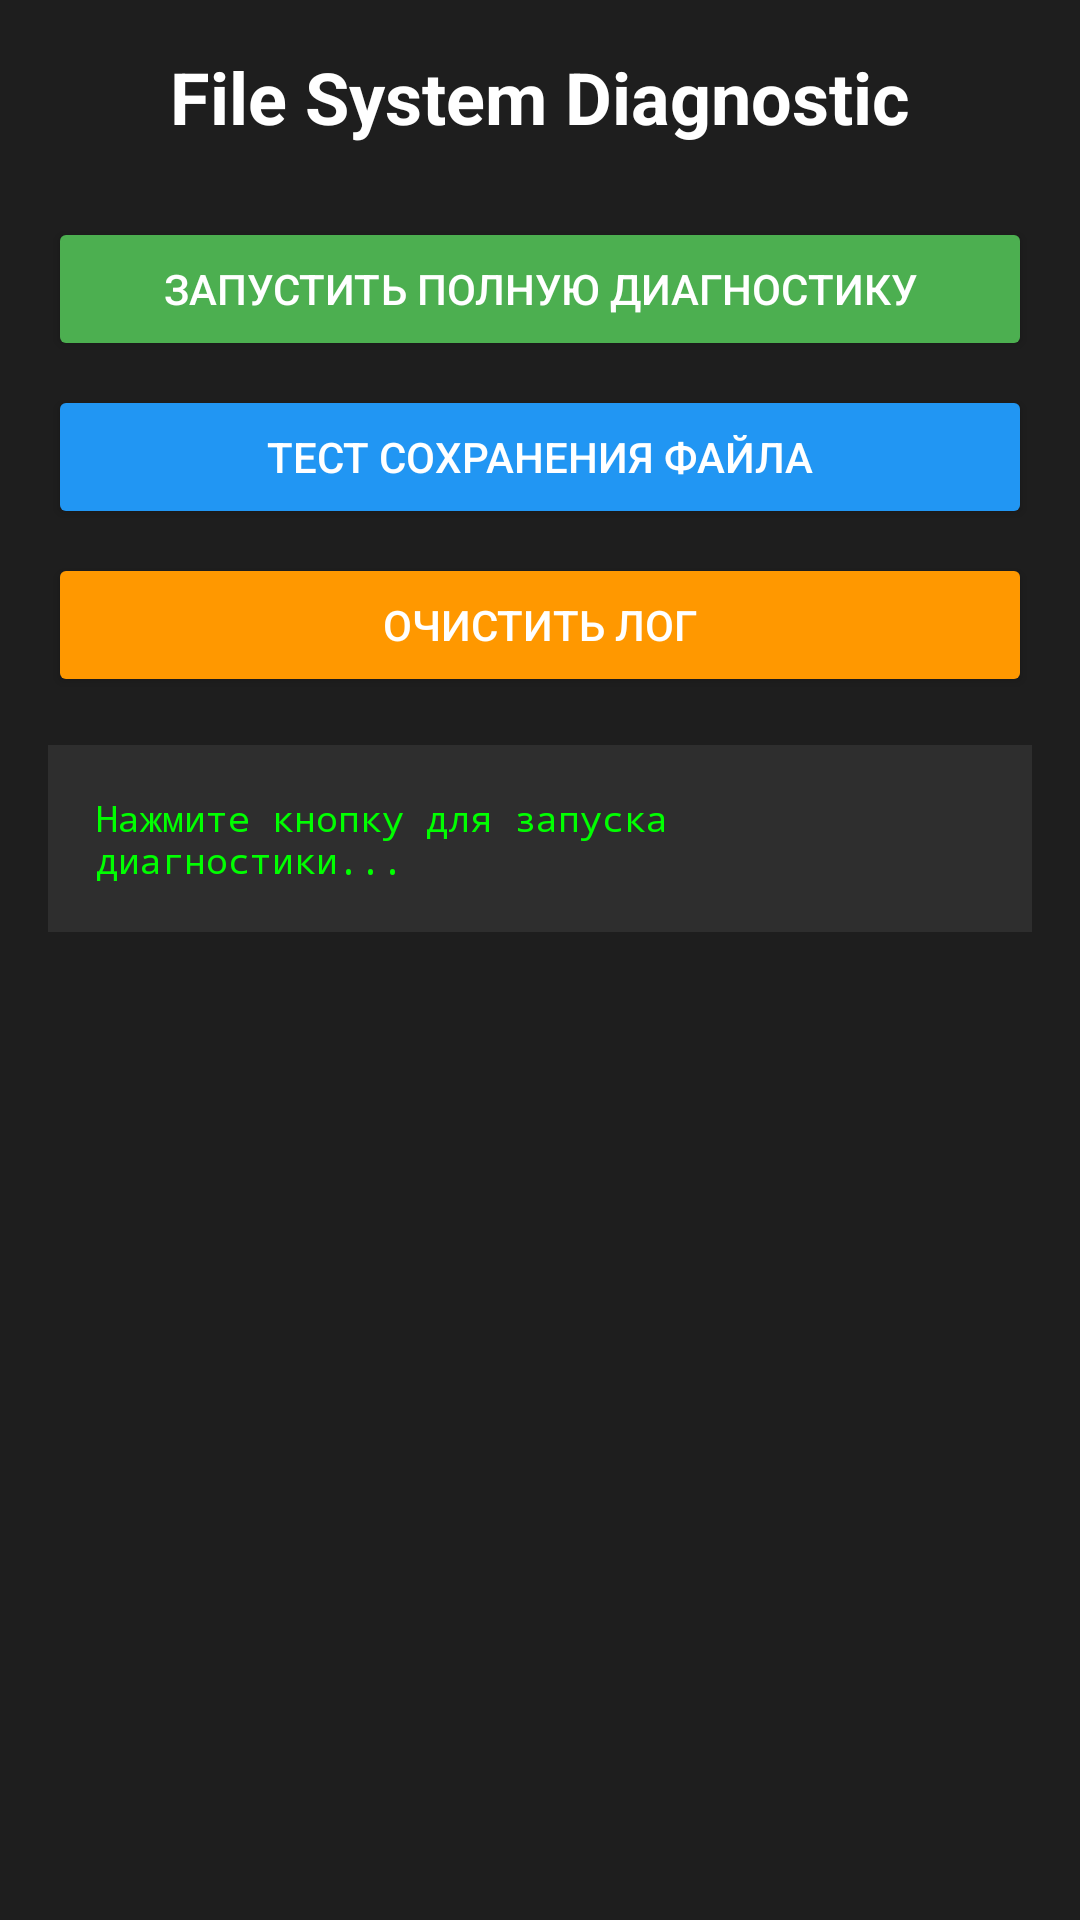

Layout XML and referenced resources for this Android screen:
<!-- AndroidManifest.xml: application theme Theme.WarehouseCamera -->
<!-- res/layout/activity_diagnostic.xml -->
<?xml version="1.0" encoding="utf-8"?>
<ScrollView xmlns:android="http://schemas.android.com/apk/res/android"
    android:layout_width="match_parent"
    android:layout_height="match_parent"
    android:padding="16dp"
    android:background="#1E1E1E">

    <LinearLayout
        android:layout_width="match_parent"
        android:layout_height="wrap_content"
        android:orientation="vertical">

        <TextView
            android:layout_width="match_parent"
            android:layout_height="wrap_content"
            android:text="File System Diagnostic"
            android:textSize="24sp"
            android:textStyle="bold"
            android:textColor="#FFFFFF"
            android:gravity="center"
            android:layout_marginBottom="24dp" />

        <Button
            android:id="@+id/btn_run_diagnostic"
            android:layout_width="match_parent"
            android:layout_height="wrap_content"
            android:text="Запустить полную диагностику"
            android:layout_marginBottom="8dp"
            android:backgroundTint="#4CAF50"
            android:textColor="#FFFFFF" />

        <Button
            android:id="@+id/btn_test_save"
            android:layout_width="match_parent"
            android:layout_height="wrap_content"
            android:text="Тест сохранения файла"
            android:layout_marginBottom="8dp"
            android:backgroundTint="#2196F3"
            android:textColor="#FFFFFF" />

        <Button
            android:id="@+id/btn_clear_log"
            android:layout_width="match_parent"
            android:layout_height="wrap_content"
            android:text="Очистить лог"
            android:layout_marginBottom="16dp"
            android:backgroundTint="#FF9800"
            android:textColor="#FFFFFF" />

        <TextView
            android:id="@+id/tv_diagnostic_output"
            android:layout_width="match_parent"
            android:layout_height="wrap_content"
            android:text="Нажмите кнопку для запуска диагностики..."
            android:textSize="12sp"
            android:textColor="#00FF00"
            android:background="#2E2E2E"
            android:padding="16dp"
            android:fontFamily="monospace"
            android:textIsSelectable="true"
            android:scrollbars="vertical" />

    </LinearLayout>

</ScrollView>
<!-- resources referenced by this layout -->
<resources>
  <color name="colorPrimary">#007AFF</color>
  <color name="colorPrimaryDark">#0062CC</color>
  <color name="white">#FFFFFF</color>
  <color name="colorAccent">#FF3B30</color>
  <color name="colorBackground">#F2F2F7</color>
  <color name="colorSurface">#FFFFFF</color>
  <color name="colorTextPrimary">#000000</color>
  <color name="colorTextSecondary">#8E8E93</color>
  <style name="ShapeAppearance.App.SmallComponent" parent="ShapeAppearance.MaterialComponents.SmallComponent">
          <item name="cornerFamily">rounded</item>
          <item name="cornerSize">12dp</item>
      </style>
  <style name="ShapeAppearance.App.MediumComponent" parent="ShapeAppearance.MaterialComponents.MediumComponent">
          <item name="cornerFamily">rounded</item>
          <item name="cornerSize">12dp</item>
      </style>
  <style name="ShapeAppearance.App.LargeComponent" parent="ShapeAppearance.MaterialComponents.LargeComponent">
          <item name="cornerFamily">rounded</item>
          <item name="cornerSize">12dp</item>
      </style>
  <style name="Widget.App.Button" parent="Widget.MaterialComponents.Button">
          <item name="android:textColor">@color/white</item>
          <item name="android:textSize">16sp</item>
          <item name="android:paddingTop">14dp</item>
          <item name="android:paddingBottom">14dp</item>
          <item name="android:paddingStart">24dp</item>
          <item name="android:paddingEnd">24dp</item>
          <item name="android:elevation">0dp</item>
          <item name="cornerRadius">12dp</item>
          <item name="rippleColor">@color/white</item>
          <item name="android:stateListAnimator">@animator/button_state_list_animator</item>
      </style>
  <style name="Widget.App.TextInputLayout" parent="Widget.MaterialComponents.TextInputLayout.OutlinedBox">
          <item name="boxStrokeColor">@color/colorBorder</item>
          <item name="boxStrokeWidth">1dp</item>
          <item name="boxBackgroundColor">@color/white</item>
          <item name="boxCornerRadiusTopStart">12dp</item>
          <item name="boxCornerRadiusTopEnd">12dp</item>
          <item name="boxCornerRadiusBottomStart">12dp</item>
          <item name="boxCornerRadiusBottomEnd">12dp</item>
          <item name="hintTextColor">@color/colorTextSecondary</item>
      </style>
  <style name="Widget.App.RadioButton" parent="Widget.MaterialComponents.CompoundButton.RadioButton">
          <item name="android:textSize">16sp</item>
          <item name="android:textColor">@color/colorTextPrimary</item>
          <item name="android:paddingStart">8dp</item>
          <item name="android:paddingTop">12dp</item>
          <item name="android:paddingBottom">12dp</item>
          <item name="buttonTint">@color/colorPrimary</item>
      </style>
  <style name="Widget.App.Checkbox" parent="Widget.MaterialComponents.CompoundButton.CheckBox">
          <item name="android:textSize">16sp</item>
          <item name="android:textColor">@color/colorTextPrimary</item>
          <item name="android:paddingStart">8dp</item>
          <item name="android:paddingTop">12dp</item>
          <item name="android:paddingBottom">12dp</item>
          <item name="buttonTint">@color/colorPrimary</item>
      </style>
  <color name="colorBorder">#DCDCDC</color>
</resources>
